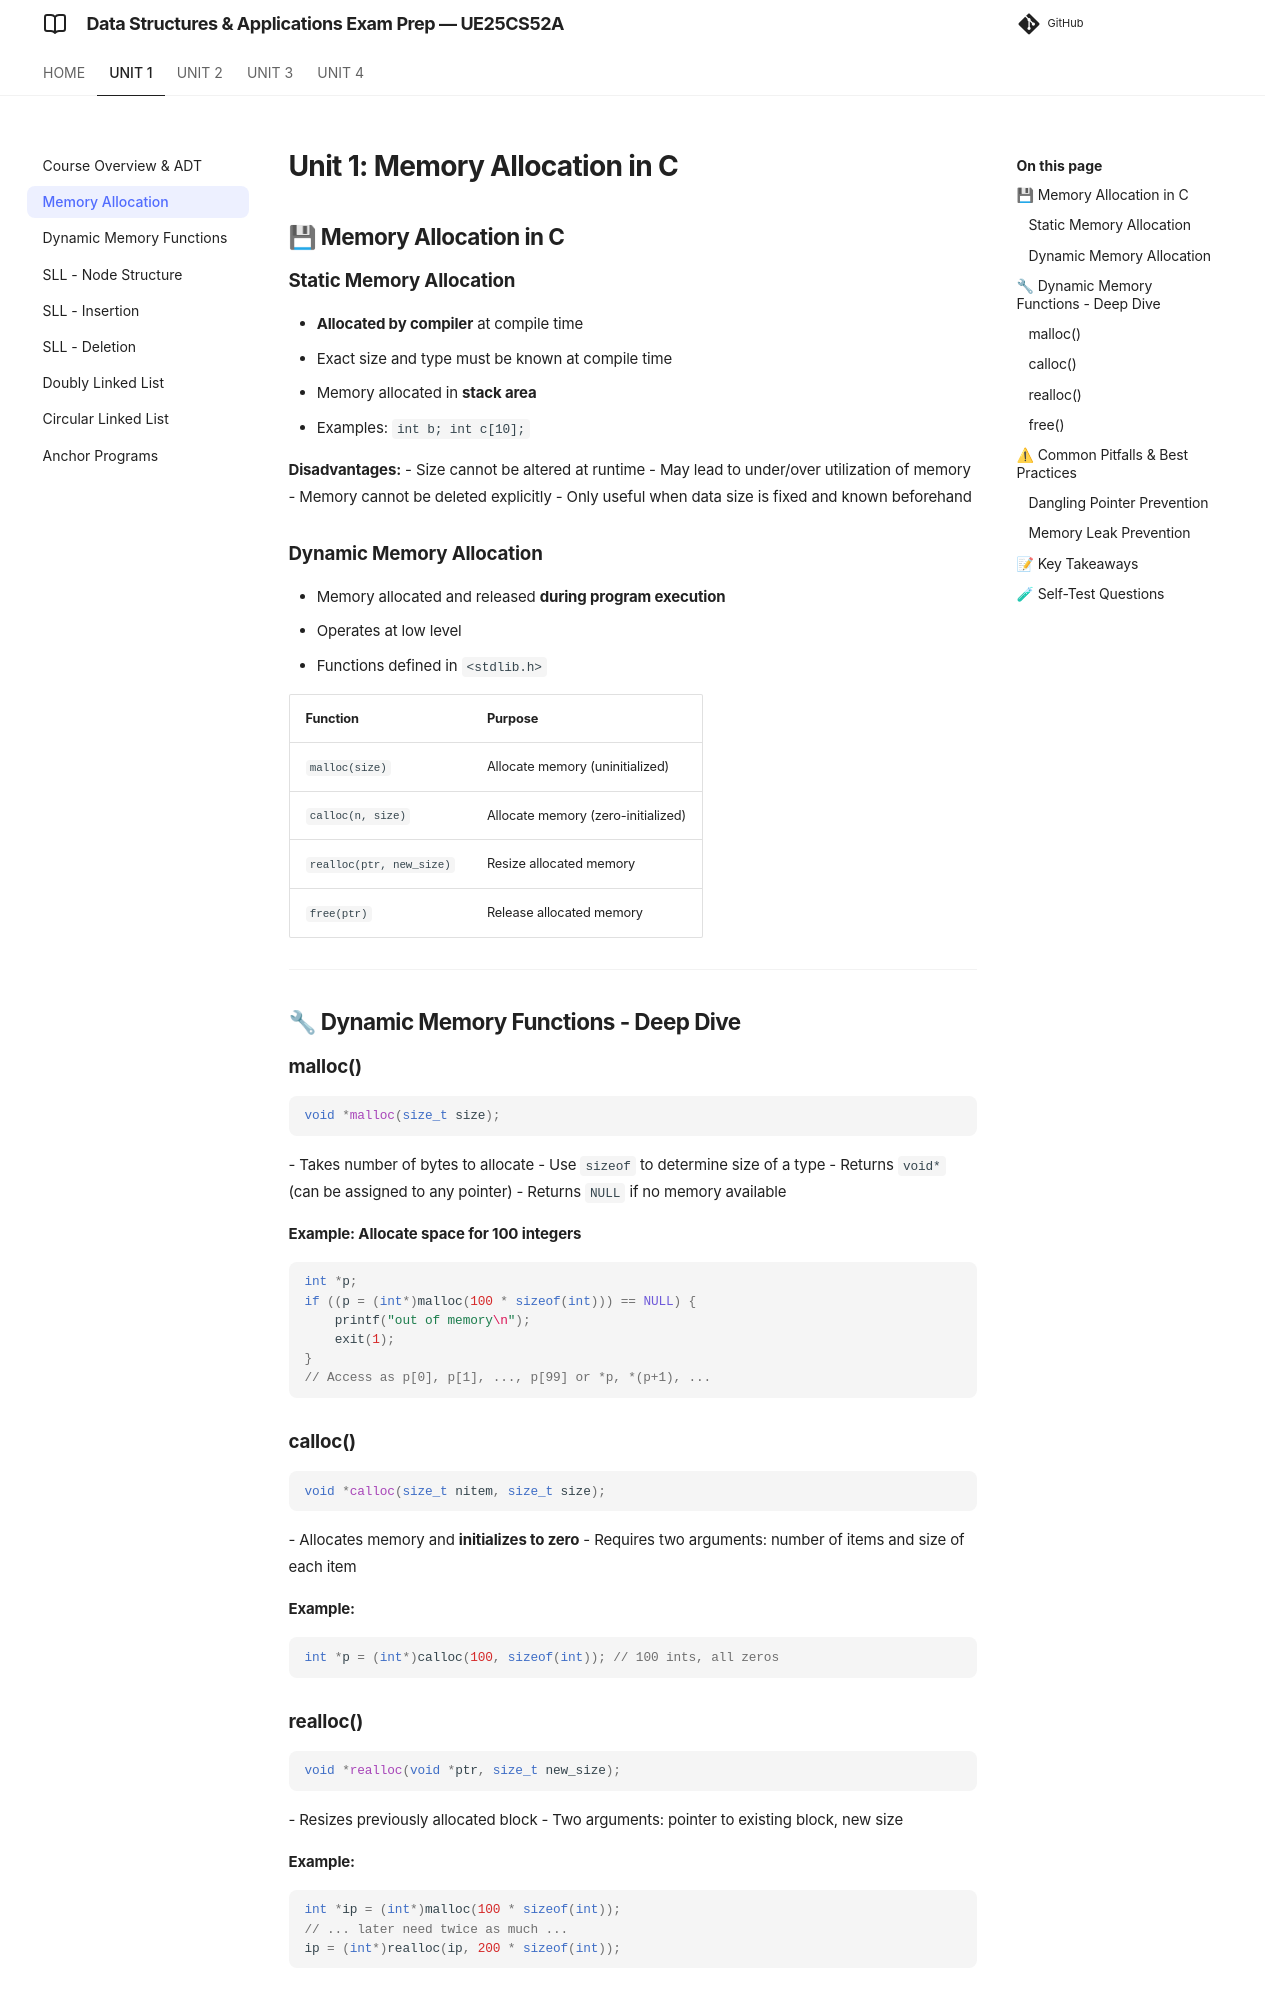

repository: imyash0722/SEM3-DSA-UE25CS52A-STUDY-MATERIAL · page: unit1/theory/unit1_02_memory_allocation/index.html · generator: mkdocs

# Unit 1: Memory Allocation in C

## 💾 Memory Allocation in C

### Static Memory Allocation
- **Allocated by compiler** at compile time
- Exact size and type must be known at compile time
- Memory allocated in **stack area**
- Examples: `int b; int c[10];`

**Disadvantages:**
- Size cannot be altered at runtime
- May lead to under/over utilization of memory
- Memory cannot be deleted explicitly
- Only useful when data size is fixed and known beforehand

### Dynamic Memory Allocation
- Memory allocated and released **during program execution**
- Operates at low level
- Functions defined in `<stdlib.h>`

| Function | Purpose |
|----------|---------|
| `malloc(size)` | Allocate memory (uninitialized) |
| `calloc(n, size)` | Allocate memory (zero-initialized) |
| `realloc(ptr, new_size)` | Resize allocated memory |
| `free(ptr)` | Release allocated memory |

---

## 🔧 Dynamic Memory Functions - Deep Dive

### malloc()
```c
void *malloc(size_t size);
```
- Takes number of bytes to allocate
- Use `sizeof` to determine size of a type
- Returns `void*` (can be assigned to any pointer)
- Returns `NULL` if no memory available

**Example: Allocate space for 100 integers**
```c
int *p;
if ((p = (int*)malloc(100 * sizeof(int))) == NULL) {
    printf("out of memory\n");
    exit(1);
}
// Access as p[0], p[1], ..., p[99] or *p, *(p+1), ...
```

### calloc()
```c
void *calloc(size_t nitem, size_t size);
```
- Allocates memory and **initializes to zero**
- Requires two arguments: number of items and size of each item

**Example:**
```c
int *p = (int*)calloc(100, sizeof(int)); // 100 ints, all zeros
```
